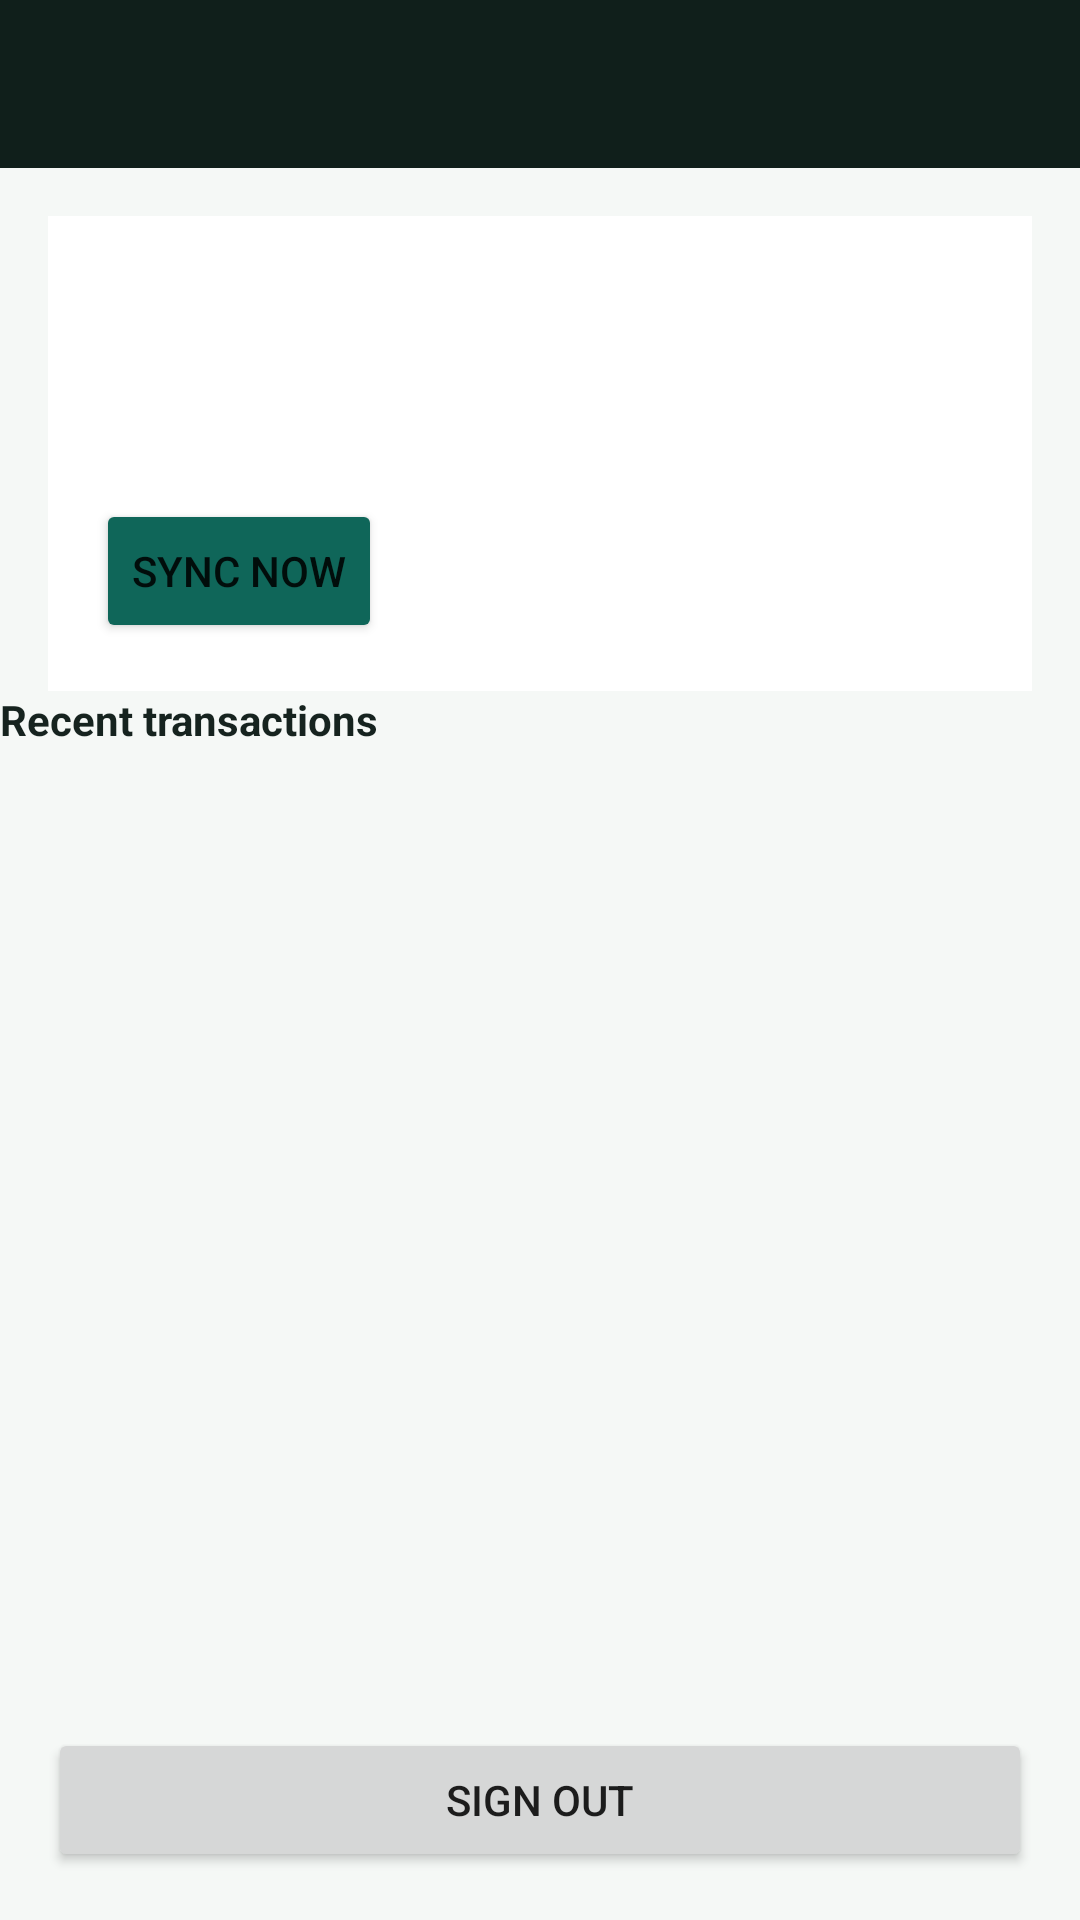

Layout XML and referenced resources for this Android screen:
<!-- AndroidManifest.xml: application theme Theme.MpesaAiAssistant -->
<!-- res/layout/activity_main.xml -->
<?xml version="1.0" encoding="utf-8"?>
<androidx.constraintlayout.widget.ConstraintLayout xmlns:android="http://schemas.android.com/apk/res/android"
    xmlns:app="http://schemas.android.com/apk/res-auto"
    android:layout_width="match_parent"
    android:layout_height="match_parent"
    android:background="@color/canvas">

    <androidx.appcompat.widget.Toolbar
        android:id="@+id/toolbar"
        android:layout_width="match_parent"
        android:layout_height="?attr/actionBarSize"
        android:background="@color/sidebar"
        app:titleTextColor="@color/white"
        app:layout_constraintTop_toTopOf="parent" />

    <TextView
        android:id="@+id/permissionBanner"
        android:layout_width="match_parent"
        android:layout_height="wrap_content"
        android:background="@color/warning_bg"
        android:textColor="@color/warning_text"
        android:padding="12dp"
        android:text="@string/permission_banner_text"
        android:visibility="gone"
        app:layout_constraintTop_toBottomOf="@id/toolbar" />

    <LinearLayout
        android:id="@+id/statusCard"
        android:layout_width="match_parent"
        android:layout_height="wrap_content"
        android:orientation="vertical"
        android:background="@color/white"
        android:padding="16dp"
        android:layout_margin="16dp"
        app:layout_constraintTop_toBottomOf="@id/permissionBanner">

        <TextView
            android:id="@+id/linkedUserText"
            android:layout_width="match_parent"
            android:layout_height="wrap_content"
            android:textColor="@color/ink"
            android:textSize="14sp"
            android:textStyle="bold" />

        <TextView
            android:id="@+id/pendingCountText"
            android:layout_width="match_parent"
            android:layout_height="wrap_content"
            android:layout_marginTop="8dp"
            android:textColor="@color/ink_secondary"
            android:textSize="13sp" />

        <TextView
            android:id="@+id/lastSyncText"
            android:layout_width="match_parent"
            android:layout_height="wrap_content"
            android:layout_marginTop="4dp"
            android:textColor="@color/ink_secondary"
            android:textSize="13sp" />

        <Button
            android:id="@+id/syncNowButton"
            android:layout_width="wrap_content"
            android:layout_height="wrap_content"
            android:layout_marginTop="12dp"
            android:text="@string/sync_now"
            android:backgroundTint="@color/brand" />
    </LinearLayout>

    <TextView
        android:id="@+id/recentLabel"
        android:layout_width="wrap_content"
        android:layout_height="wrap_content"
        android:text="@string/recent_transactions"
        android:textStyle="bold"
        android:textColor="@color/ink"
        android:layout_marginStart="16dp"
        app:layout_constraintTop_toBottomOf="@id/statusCard" />

    <androidx.recyclerview.widget.RecyclerView
        android:id="@+id/recentTransactionsList"
        android:layout_width="match_parent"
        android:layout_height="0dp"
        android:layout_margin="16dp"
        app:layout_constraintTop_toBottomOf="@id/recentLabel"
        app:layout_constraintBottom_toTopOf="@id/signOutButton" />

    <Button
        android:id="@+id/signOutButton"
        android:layout_width="match_parent"
        android:layout_height="wrap_content"
        android:layout_margin="16dp"
        android:text="@string/sign_out"
        app:layout_constraintBottom_toBottomOf="parent" />

</androidx.constraintlayout.widget.ConstraintLayout>
<!-- resources referenced by this layout -->
<resources>
  <color name="brand">#0F6659</color>
  <color name="canvas">#F5F8F6</color>
  <color name="ink">#16231F</color>
  <color name="ink_secondary">#5E6E68</color>
  <color name="sidebar">#101F1B</color>
  <color name="warning_bg">#FAEEDA</color>
  <color name="warning_text">#633806</color>
  <color name="white">#FFFFFF</color>
  <string name="permission_banner_text">SMS permission is off, so new M-Pesa messages won\'t be captured. Enable it in Settings &gt; Apps &gt; M-Pesa AI Assistant &gt; Permissions.</string>
  <string name="recent_transactions">Recent transactions</string>
  <string name="sign_out">Sign out</string>
  <string name="sync_now">Sync now</string>
  <style name="Theme.MpesaAiAssistant" parent="Theme.MaterialComponents.DayNight.NoActionBar">
          <item name="colorPrimary">@color/brand</item>
          <item name="colorPrimaryVariant">@color/brand_hover</item>
          <item name="colorOnPrimary">@color/white</item>
          <item name="android:statusBarColor">@color/sidebar</item>
          <item name="android:windowBackground">@color/canvas</item>
      </style>
  <color name="brand_hover">#0C544A</color>
</resources>
